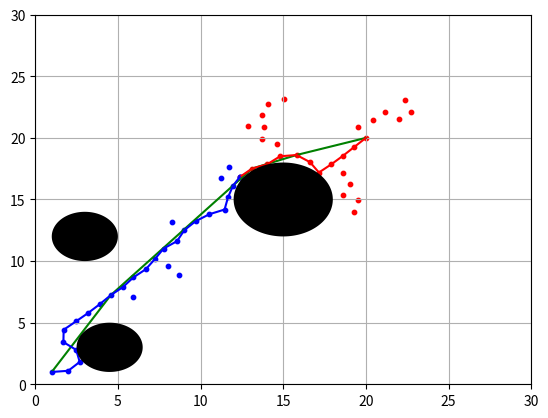

This chart was generated by the following Python code:
import matplotlib.pyplot as plt
import numpy as np
import random
import math


# Function for making circles/obstacles
def circle(x, y, r, xl=[], yl=[]):
    xl.append([x + r * math.cos(np.deg2rad(d)) for d in deg])
    yl.append([y + r * math.sin(np.deg2rad(d)) for d in deg])


# Function which checks whether or not the given point lies inside or outside of the circle
def inside_circle(a, b, r, x, y):
    if ((a - x) * (a - x) + (b - y) * (b - y) <= r * r):
        return (True)
    else:
        return (False)


# Function which determines the coordinates of the highlighted path
def clear_path(path):
    new_path = [path[0]]
    i = 0
    j = 1

    while (i + 2 < len(path)):
        if (checkpath(path[i], path[j]) == False):
            i = j - 1
            new_path.append(path[j - 1])
        elif (checkpath(path[i], path[j]) == True):
            if (euclidean_distance(path[j - 1], path[-1]) >= thresh_hold):
                j += 1
            elif (euclidean_distance(path[j], path[-1]) < thresh_hold):
                new_path.append(path[-1])
                break

    n_x = []
    n_y = []
    for pt in new_path:
        n_x.append(pt[0])
        n_y.append(pt[1])

    return (n_x, n_y)


# Function which calculates the euclidean distance betwene two points
def euclidean_distance(p, q):
    return ((p[0] - q[0]) * (p[0] - q[0]) + (p[1] - q[1]) * (p[1] - q[1]))


# Function which finds the angle between two points (when both the points are hypothetically joined to the origin)
def find_angle(p, q):
    hyp = q[1] - p[1]
    base = q[0] - p[0]
    theta = math.atan2(hyp, base)

    return (theta)


# Function which joins the P_near point of the tree with the random point, satisfying the threshold condition
def expand(p, q):
    if (euclidean_distance(p,
                           q) >= thresh_hold):  # If the distance between points P_near and P_new is greater than "Delta", then P_new would be
        theta = find_angle(p,
                           q)  # a point which is at a distance of "Step Size" from point P_near along the direction of point P_new
        p_new = parametric_coordinates(p, theta)
    else:
        p_new = q

    return (p_new)


# Function which finds a point which is at a distance of "Step Size" from point P along the direction of point Q
def parametric_coordinates(p, theta):
    x = p[0] + (step * math.cos(theta))
    y = p[1] + (step * math.sin(theta))

    return ([x, y])


# Function which find the nearest point of the tree with the random point
# Here, "level" depicts the nearest node from the corresponding node
def nearest(p_rand, tree):
    p_near = [-1, -1]
    temp = math.inf
    level = -1  # As the root node has no nearest node so it is given [-1,-1] default value

    for i in range(
            len(tree)):  # This "for" loop tends to find the node in a tree which is at the minimum distance from the random point
        p_n = [tree[i][0], tree[i][1]]
        dist = euclidean_distance(p_rand, p_n)

        if (dist < temp):
            p_near = [tree[i][0], tree[i][1]]
            temp = dist
            level = i

    return (p_near, level)


# Function which adds all the nodes of the tree in a list [nodes's x_coordinate,nodes's y_coordinate]
def find_path(tree1, tree2):
    print("Path Found")

    path1 = []
    ni = tree1[-1][2]  # The level of the last node of tree1

    path1.append([tree1[-1][0], tree1[-1][1]])
    while (ni != delimiter[0]):  # Adding all the points as long as the last node arrives or the tree ends
        path1.append([tree1[ni][0], tree1[ni][1]])
        ni = tree1[ni][2]
    path1.append([tree1[0][0], tree1[0][1]])

    # Same process for the other tree
    path2 = []  # The level of the last node of tree1
    ni = tree2[-1][2]

    path2.append([tree2[-1][0], tree1[-1][1]])
    while (ni != delimiter[0]):  # Adding all the points as long as the last node arrives or the tree ends
        path2.append([tree2[ni][0], tree2[ni][1]])
        ni = tree2[ni][2]
    path2.append([tree2[0][0], tree2[0][1]])

    return (path1, path2)


# Function which checks whether the path from point p to point q is fesiable or without any obstacle, also satisfying the threshold condition
def checkpath(p, q):
    if (euclidean_distance(p,
                           q) < thresh_hold):  # Returns true if the path is valid and also satisfies the threshold condition
        return (is_valid(p))

    theta = find_angle(p, q)
    while ((euclidean_distance(p, q) > thresh_hold) and (
    is_valid(p))):  # Recursively checks and finds the required valid point if any can be found or not
        p = parametric_coordinates(p, theta)

    return (is_valid(p))


# Function which checks whether a point is valid/feasible on the map or not
def is_valid(p):
    x = p[0]
    y = p[1]

    if (x < 0 or x >= R or y < 0 or y >= C or inside_circle(4.5, 3, 2, x, y) or inside_circle(3, 12, 2, x,
                                                                                              y) or inside_circle(15,
                                                                                                                  15, 3,
                                                                                                                  x,
                                                                                                                  y)):
        return (False)
    else:
        return (True)


# The function which performs the planning process of the bi-directional RRT
def bi_rrt():
    tree1 = list()  # Tree with start point as root
    tree1.append(start + delimiter)

    tree2 = list()  # Tree with end point as root
    tree2.append(goal + delimiter)

    flag = False
    max_iters = 5000  # max_iters will control how many times at max the random_node is being calculated which satisfies the thereshold (delta)
    count = 0

    while (count < max_iters):

        p_rand = [random.randint(1, R - 1), random.randint(1, C - 1)]  # A feasible random point within the map
        p_near0, level0 = nearest(p_rand, tree1)  # This is the P_near point
        p_new0 = expand(p_near0,
                        p_rand)  # Connecting the P_near and the random point, which will generate the P_new point

        if (is_valid(
                p_new0) == False):  # If the P_new point is not fesiable or lying on the obstace, then increment the node count by 1
            count += 1
            if (len(tree2) < len(
                    tree1)):  # Checking for the smaller tree in order to add next new node in the smaller tree
                temp = tree1
                tree1 = tree2
                tree2 = temp
            continue
        else:
            tree1.append(
                [p_new0[0], p_new0[1], level0])  # Adding the new node in the start tree as root (or goal tree as root)

            p_near1, level1 = nearest(p_new0,
                                      tree2)  # Now the previous new_node becomes the random node for the bigger tree, and the same process of finding the P_new node is applied here as well
            p_new1 = expand(p_near1,
                            p_new0)  # Connecting the new P_near and the new random point, which will generate the new P_new point

            if (is_valid(p_new1) == False):  # Same logic as above
                count += 1
                if (len(tree2) < len(tree1)):
                    temp = tree1
                    tree1 = tree2
                    tree2 = temp
                continue
            else:
                tree2.append([p_new1[0], p_new1[1],
                              level1])  # Adding the new node in the goal tree as root (or start tree as root)

                # So far we have addend nodes in both the trees, now we will try to connect these two trees
                if (thresh_hold >= euclidean_distance(p_new1, p_new0)):
                    tree2.append([p_new0[0], p_new0[1],
                                  len(tree2) - 1])  # As soon as the distance between two trees becomes <= Delta, we connect both the trees
                    flag = True  # by joining the points with a line. Also, as both the trees are not connected,
                    break  # we break the loop. Stoping expanding any further

    if (flag == False):  # If path is not found, print "No Path Found" else, returning both the trees
        print("Path not Found")
    else:
        return (tree1, tree2)


if __name__ == '__main__':

    # For making circles
    deg = list(range(0, 360, 2))
    deg.append(0)
    delimiter = [-1]  # A delimiter node

    # Defining the initial conditions
    R = 30
    C = 30
    start = [1, 1]
    goal = [20, 20]
    thresh_hold = 1  # Delta Size
    step = 1  # Step Size

    # Making the MAP
    fig, ax = plt.subplots()

    # Obstacle 1
    xl = []
    yl = []
    circle(4.5, 3, 2, xl, yl)
    ax.fill(xl[0], yl[0], "-k", zorder=5)

    # Obstacle 2
    xl = []
    yl = []
    circle(3, 12, 2, xl, yl)
    ax.fill(xl[0], yl[0], "-k", zorder=5)

    # Obstacle 3
    xl = []
    yl = []
    circle(15, 15, 3, xl, yl)
    ax.fill(xl[0], yl[0], "-k", zorder=5)
    plt.axis([0, 30, 0, 30])

    # Ploting the simulation
    if (is_valid(start) == False or is_valid(goal) == False):
        print("Path not found")
    else:
        tree1, tree2 = bi_rrt()  # Path planning phase or making the bi-directional tree

        for pt in tree1:
            plt.scatter(pt[0], pt[1], color='red', s=10)  # Tree spanned as start position as root

        for pt in tree2:
            plt.scatter(pt[0], pt[1], color='blue', s=10)  # Tree spanned as goal position as root

        path1, path2 = find_path(tree1, tree2)  # Finding the optimal path

        if (path1[-1] != start):  # Joining both the paths
            path = path2[::-1][:-1] + path1
        else:
            path = path1[::-1][:-1] + path2

        n_x, n_y = clear_path(path)  # Finding the clear path
        plt.plot(n_x, n_y, color="green")  # Plotting the optimal path

        x0 = []
        y0 = []
        for pt in path1:
            x0.append(pt[0])
            y0.append(pt[1])
        plt.plot(x0, y0, color="red")  # Plotting the path of tree 1

        x1 = []
        y1 = []
        for pt in path2:  # Plotting the path of tree 2
            x1.append(pt[0])
            y1.append(pt[1])
        plt.plot(x1, y1, color="blue")

        plt.grid(True)
        plt.show()  # Plotting the complete solution